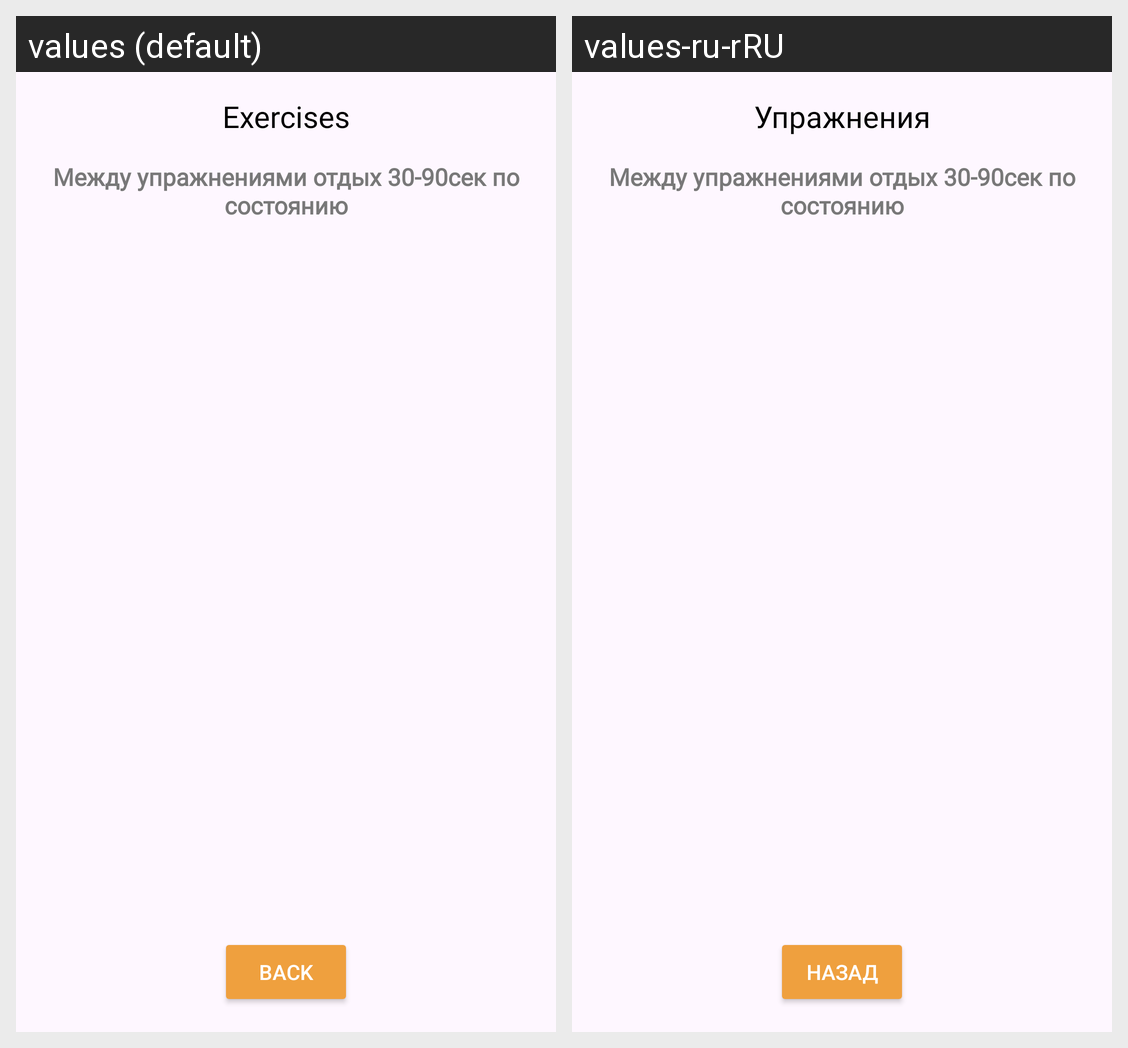

Translations of the strings shown on this Android screen, per locale in the grid:
Android screen res/layout/fragment_exercises.xml rendered under 2 locales, left to right: values (default), values-ru-rRU. Device: Nexus 5 (rendered at 1080×1920; each locale shown at half size, 540×960, under a caption strip naming it); theme Theme.MobileHealth.
Strings drawn on this screen, with the default value and each locale's value (text and hints the layout hard-codes, and strings that could not be matched under every locale, appear in the picture but are not listed):

exercises
  values: Exercises
  values-ru-rRU: Упражнения

go_back
  values: Back
  values-ru-rRU: Назад
